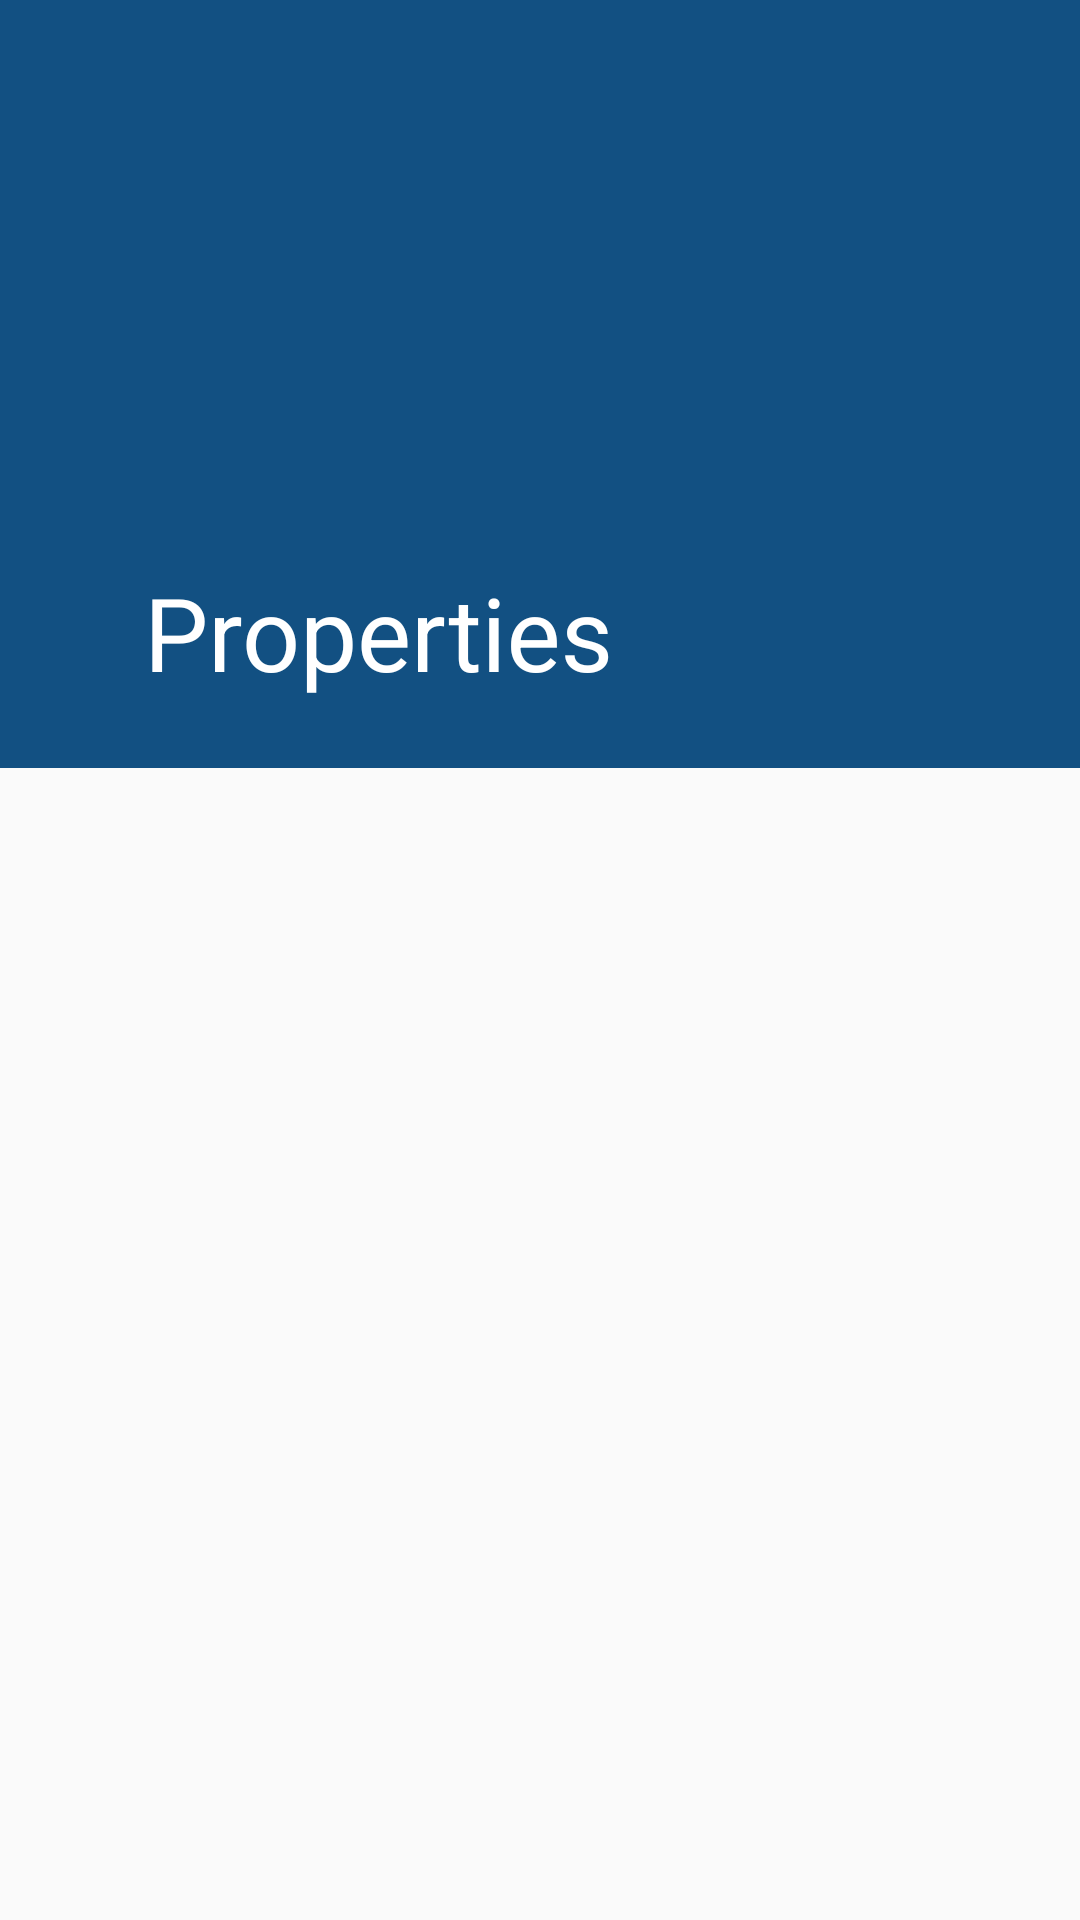

Produce the Android XML layout that renders to this screen, including the resource entries it uses.
<!-- AndroidManifest.xml: activity theme AppTheme.NoActionBar -->
<!-- res/layout/activity_detail.xml -->
<?xml version="1.0" encoding="utf-8"?>
<android.support.design.widget.CoordinatorLayout xmlns:android="http://schemas.android.com/apk/res/android"
    xmlns:app="http://schemas.android.com/apk/res-auto"
    xmlns:tools="http://schemas.android.com/tools"
    android:id="@+id/clMain"
    android:layout_width="match_parent"
    android:layout_height="match_parent"
    android:fitsSystemWindows="true">

    <android.support.design.widget.AppBarLayout
        android:id="@+id/appBar"
        android:layout_width="match_parent"
        android:layout_height="@dimen/backdrop_height"
        android:fitsSystemWindows="true"
        android:theme="@style/ThemeOverlay.AppCompat.Dark.ActionBar"
        tools:showIn="@layout/listing">

        <android.support.design.widget.CollapsingToolbarLayout
            android:id="@+id/collapsingTb"
            android:layout_width="match_parent"
            android:layout_height="match_parent"
            android:fitsSystemWindows="true"
            app:contentScrim="?attr/colorPrimary"
            app:expandedTitleMarginEnd="64dp"
            app:expandedTitleMarginStart="48dp"
            app:layout_scrollFlags="scroll|exitUntilCollapsed">

            <ImageView
                android:id="@+id/ivBackdrop"
                android:layout_width="match_parent"
                android:layout_height="match_parent"
                android:background="@color/black_70"
                android:fitsSystemWindows="true"
                android:scaleType="centerCrop"
                app:layout_collapseMode="parallax" />

            <android.support.v7.widget.Toolbar
                android:id="@+id/toolBar"
                android:layout_width="match_parent"
                android:layout_height="?attr/actionBarSize"
                android:theme="@style/ThemeOverlay.AppCompat.Light"
                app:layout_collapseMode="pin"
                app:title="Properties" />
        </android.support.design.widget.CollapsingToolbarLayout>
    </android.support.design.widget.AppBarLayout>

    <android.support.v4.widget.NestedScrollView
        android:id="@+id/nsvContainer"
        android:layout_width="match_parent"
        android:layout_height="match_parent"
        app:layout_behavior="@string/appbar_scrolling_view_behavior" />
</android.support.design.widget.CoordinatorLayout>
<!-- res/layout/listing.xml (included above) -->
<?xml version="1.0" encoding="utf-8"?>
<android.support.v4.widget.SwipeRefreshLayout xmlns:android="http://schemas.android.com/apk/res/android"
    xmlns:app="http://schemas.android.com/apk/res-auto"
    xmlns:tools="http://schemas.android.com/tools"
    android:id="@+id/swipeRefLayout"
    android:layout_width="match_parent"
    android:layout_height="match_parent"
    app:layout_behavior="@string/appbar_scrolling_view_behavior">

    <android.support.design.widget.CoordinatorLayout
        android:id="@+id/clMain"
        android:layout_width="match_parent"
        android:layout_height="match_parent"
        android:fitsSystemWindows="true">

        <android.support.design.widget.AppBarLayout
            android:id="@+id/appBar"
            android:layout_width="match_parent"
            android:layout_height="@dimen/backdrop_height"
            android:fitsSystemWindows="true"
            android:theme="@style/ThemeOverlay.AppCompat.Dark.ActionBar"
            tools:showIn="@layout/listing">

            <android.support.design.widget.CollapsingToolbarLayout
                android:id="@+id/collapsingTb"
                android:layout_width="match_parent"
                android:layout_height="match_parent"
                android:fitsSystemWindows="true"
                app:contentScrim="?attr/colorPrimary"
                app:expandedTitleMarginEnd="64dp"
                app:expandedTitleMarginStart="48dp"
                app:layout_scrollFlags="scroll|exitUntilCollapsed">

                <ImageView
                    android:id="@+id/ivBackdrop"
                    android:layout_width="match_parent"
                    android:layout_height="match_parent"
                    android:fitsSystemWindows="true"
                    android:scaleType="centerCrop"
                    android:src="@drawable/backdrop"
                    app:layout_collapseMode="parallax" />

                <android.support.v7.widget.Toolbar
                    android:id="@+id/toolBar"
                    android:layout_width="match_parent"
                    android:layout_height="?attr/actionBarSize"
                    android:theme="@style/ThemeOverlay.AppCompat.Light"
                    app:layout_collapseMode="pin"
                    app:title="Properties" />
            </android.support.design.widget.CollapsingToolbarLayout>
        </android.support.design.widget.AppBarLayout>


        <FrameLayout
            android:layout_width="match_parent"
            android:layout_height="match_parent"
            app:layout_behavior="@string/appbar_scrolling_view_behavior">

            <android.support.v7.widget.RecyclerView
                android:id="@+id/rvProperties"
                android:layout_width="match_parent"
                android:layout_height="match_parent"
                android:clipToPadding="false"
                android:paddingTop="5dp" />

            <TextView
                android:id="@+id/tvInfo"
                style="@style/InfoTextStyle"
                android:layout_width="match_parent"
                android:layout_height="wrap_content"
                android:layout_gravity="center"
                android:layout_marginTop="30dp"
                android:text="@string/info_tap_to_retry"
                android:visibility="gone" />
        </FrameLayout>


    </android.support.design.widget.CoordinatorLayout>

</android.support.v4.widget.SwipeRefreshLayout>
<!-- resources referenced by this layout -->
<resources>
  <color name="black_70">#77010101</color>
  <dimen name="backdrop_height">256dp</dimen>
  <!-- drawable backdrop: jpeg bitmap (drawable, 449697 bytes) -->
  <string name="info_tap_to_retry">Tap to retry !</string>
  <style name="InfoTextStyle">
          <item name="android:textColor">@color/black_70</item>
          <item name="android:textSize">19sp</item>
          <item name="android:textStyle">bold</item>
          <item name="android:gravity">center</item>
      </style>
  <style name="AppTheme.NoActionBar">
          <item name="windowActionBar">false</item>
          <item name="windowNoTitle">true</item>
      </style>
</resources>
